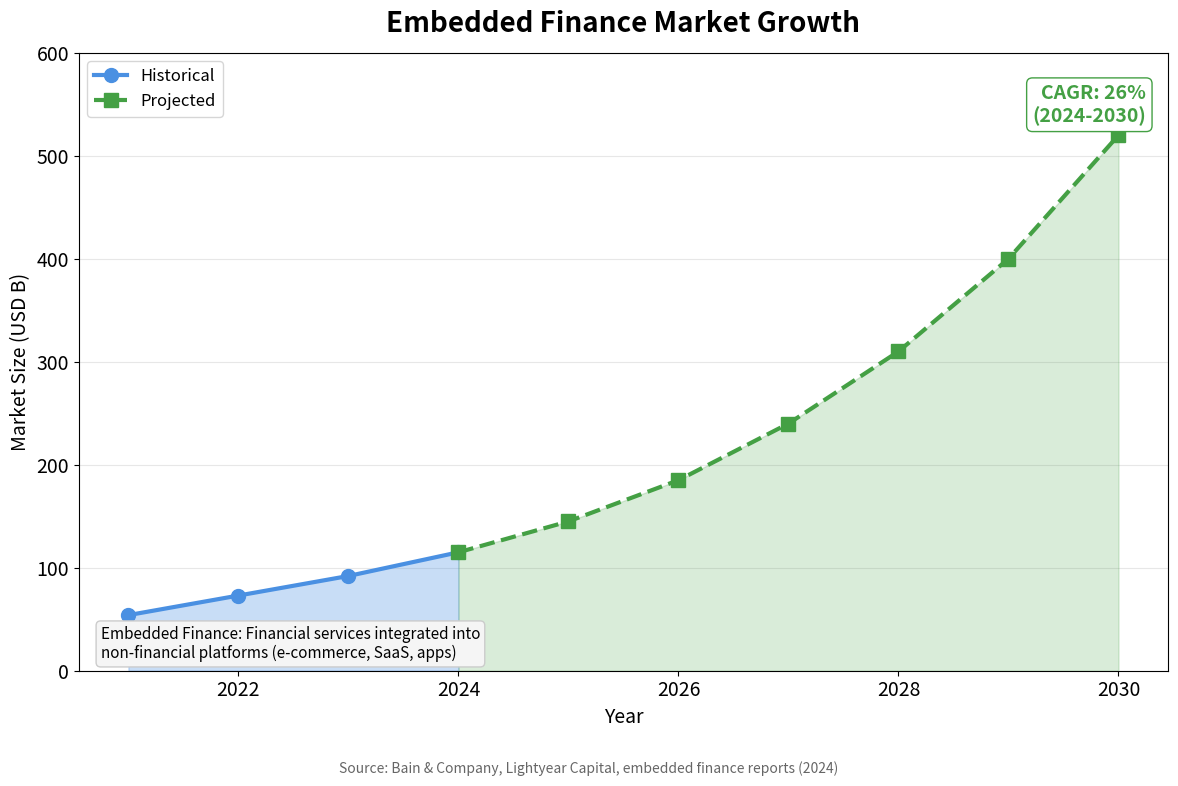

Source code (Python): (Note: this script raises an exception after producing the figure.)
"""
Embedded Finance Growth
Shows embedded finance market growth

Output: embedded_finance_growth.pdf
Module: module_01_fintech
Lesson: 12 - FinTech Trends
"""

from pathlib import Path
import matplotlib.pyplot as plt
import numpy as np

CHART_METADATA = {
    'title': 'Embedded Finance Growth',
    'module': 'module_01_fintech',
    'lesson': 12,
    'url': 'https://github.com/Digital-AI-Finance/digital-finance/tree/main/module_01_fintech/figures/embedded_finance_growth'
}

plt.rcParams.update({
    'font.size': 14,
    'axes.labelsize': 14,
})

def create_chart():
    """Create embedded finance growth chart"""
    fig, ax = plt.subplots(figsize=(12, 8))

    years = [2021, 2022, 2023, 2024, 2025, 2026, 2027, 2028, 2029, 2030]
    # Embedded finance market size in USD B
    market = [54, 73, 92, 115, 145, 185, 240, 310, 400, 520]

    # Historical vs projected
    historical = market[:4]
    projected = market[3:]

    ax.fill_between(years[:4], historical, alpha=0.3, color='#4A90E2')
    ax.plot(years[:4], historical, 'o-', color='#4A90E2', lw=3, markersize=10, label='Historical')

    ax.fill_between(years[3:], projected, alpha=0.2, color='#44A044')
    ax.plot(years[3:], projected, 's--', color='#44A044', lw=3, markersize=10, label='Projected')

    ax.set_xlabel('Year', fontsize=14)
    ax.set_ylabel('Market Size (USD B)', fontsize=14)
    ax.set_title('Embedded Finance Market Growth', fontsize=20, fontweight='bold', pad=15)

    ax.set_ylim(0, 600)
    ax.yaxis.grid(True, alpha=0.3)
    ax.set_axisbelow(True)
    ax.legend(fontsize=12, loc='upper left')

    # CAGR
    ax.text(0.98, 0.95, 'CAGR: 26%\n(2024-2030)',
           transform=ax.transAxes, fontsize=14, fontweight='bold',
           ha='right', va='top', color='#44A044',
           bbox=dict(boxstyle='round', facecolor='white', edgecolor='#44A044'))

    # Definition
    ax.text(0.02, 0.02, 'Embedded Finance: Financial services integrated into\nnon-financial platforms (e-commerce, SaaS, apps)',
           transform=ax.transAxes, fontsize=11,
           bbox=dict(boxstyle='round', facecolor='#F5F5F5', edgecolor='#CCCCCC'))

    # Source
    fig.text(0.5, 0.02, 'Source: Bain & Company, Lightyear Capital, embedded finance reports (2024)',
            fontsize=10, ha='center', style='italic', color='#666666')

    plt.tight_layout(rect=[0, 0.05, 1, 1])

    output_path = Path(__file__).parent / 'embedded_finance_growth.pdf'
    plt.savefig(output_path, format='pdf', dpi=300, bbox_inches='tight')
    plt.close()
    print(f"Chart saved to: {output_path}")
    return output_path

if __name__ == '__main__':
    create_chart()
